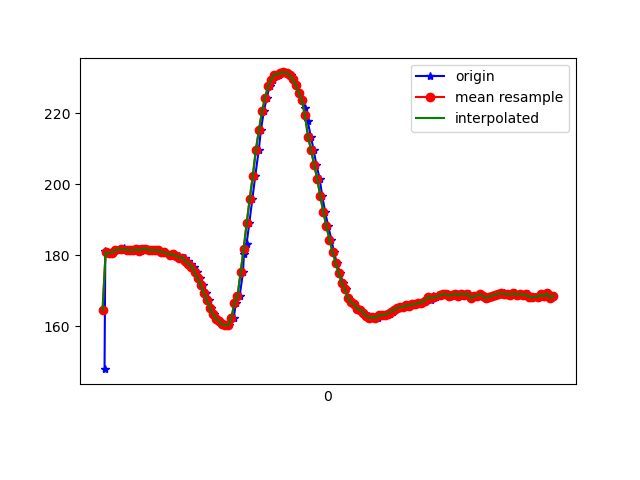

The data file committed next to this chart (first rows):
1617837607933, 533251536324284, 147.85156, -246.48438, -52.05078
1617837607938, 533251555522185, 181.1, -267.2, -80.76
1617837607945, 533251574659042, 180.8, -266.5, -79.79
1617837607965, 533251593826421, 180.6, -267.5, -79.49
1617837607980, 533251612963278, 180.7, -267.5, -79.79
1617837608000, 533251631978051, 181.4, -267.7, -79.49
1617837608019, 533251651053866, 181.3, -267.5, -80.08
1617837608042, 533251670129681, 181.3, -267.4, -79.88
1617837608058, 533251689144453, 181.9, -266.8, -81.54
1617837608086, 533251709135907, 181.4, -267.4, -79.88
1617837608101, 533251727998073, 181.4, -267.3, -80.08
1617837608119, 533251746799196, 181.2, -267, -79.88
1617837608135, 533251765691883, 181.3, -266.5, -78.71
1617837608156, 533251784706655, 181.6, -267, -79.1
1617837608174, 533251803843513, 181.2, -267, -79.1
1617837608191, 533251822827764, 181.7, -266.7, -79.2
1617837608212, 533251841960251, 181.7, -266.3, -78.71
1617837608230, 533251861036066, 181.4, -267.4, -79.1
1617837608249, 533251880081360, 181.3, -266.8, -79.1
1617837608268, 533251899065611, 181.3, -266.3, -78.12
1617837608286, 533251918141426, 181.3, -267.2, -78.81
1617837608306, 533251937186719, 181, -265.8, -77.73
1617837608326, 533251956201492, 180.8, -265.7, -78.42
1617837608365, 533251975399392, 180.1, -266.3, -78.42
1617837608366, 533251994688856, 180.1, -265.8, -78.03
1617837608386, 533252013673107, 180.2, -266.5, -78.12
1617837608401, 533252032687879, 179.8, -266, -78.03
1617837608418, 533252051672130, 179.8, -265.8, -77.73
1617837608439, 533252070686902, 179.3, -265.7, -77.64
1617837608458, 533252089762717, 179.3, -266, -78.52
1617837608476, 533252108808011, 178.3, -265.3, -78.71
1617837608494, 533252127883826, 177.5, -265.8, -78.32
1617837608514, 533252146898598, 176.8, -267.2, -78.03
1617837608534, 533252165882849, 175.2, -267.9, -78.12
1617837608553, 533252184928143, 173.4, -269.6, -78.12
1617837608572, 533252204034479, 171.5, -272.2, -78.42
1617837608592, 533252223018730, 169.3, -273.1, -78.12
1617837608612, 533252242186109, 167.3, -274.9, -78.12
1617837608628, 533252261139839, 165.1, -276.7, -78.03
1617837608650, 533252280398781, 163.4, -277.9, -77.34
1617837608672, 533252299321990, 162, -279, -76.95
1617837608687, 533252318367283, 161.3, -279.8, -76.37
1617837608704, 533252337382056, 160.4, -280.1, -76.27
1617837608723, 533252356640998, 160.3, -280.8, -76.37
1617837608743, 533252375686292, 160.3, -279.2, -75.88
1617837608776, 533252403796413, 162.3, -278.9, -76.46
1617837608789, 533252418965501, 166.4, -277.3, -78.12
1617837608814, 533252444786524, 168.4, -277.1, -78.52
1617837608836, 533252463953903, 175.1, -276.5, -80.76
1617837608842, 533252472286219, 180.2, -275.7, -81.25
1617837608859, 533252491209427, 183, -274.8, -80.96
1617837608877, 533252510254721, 189, -274.3, -81.93
1617837608897, 533252529300014, 195.9, -274.1, -80.08
1617837608916, 533252548375829, 202.2, -273.3, -77.64
1617837608939, 533252567512687, 209.7, -272.5, -75.88
1617837608953, 533252586588502, 215.2, -273, -72.27
1617837608972, 533252605542231, 220.5, -272.6, -69.43
1617837608991, 533252624618046, 224.3, -270.9, -67.38
1617837609010, 533252643602297, 227.6, -270.6, -64.06
1617837609029, 533252662678112, 229.3, -270.9, -62.3
1617837609049, 533252681662363, 230.9, -271.1, -60.35
... 95 more rows
